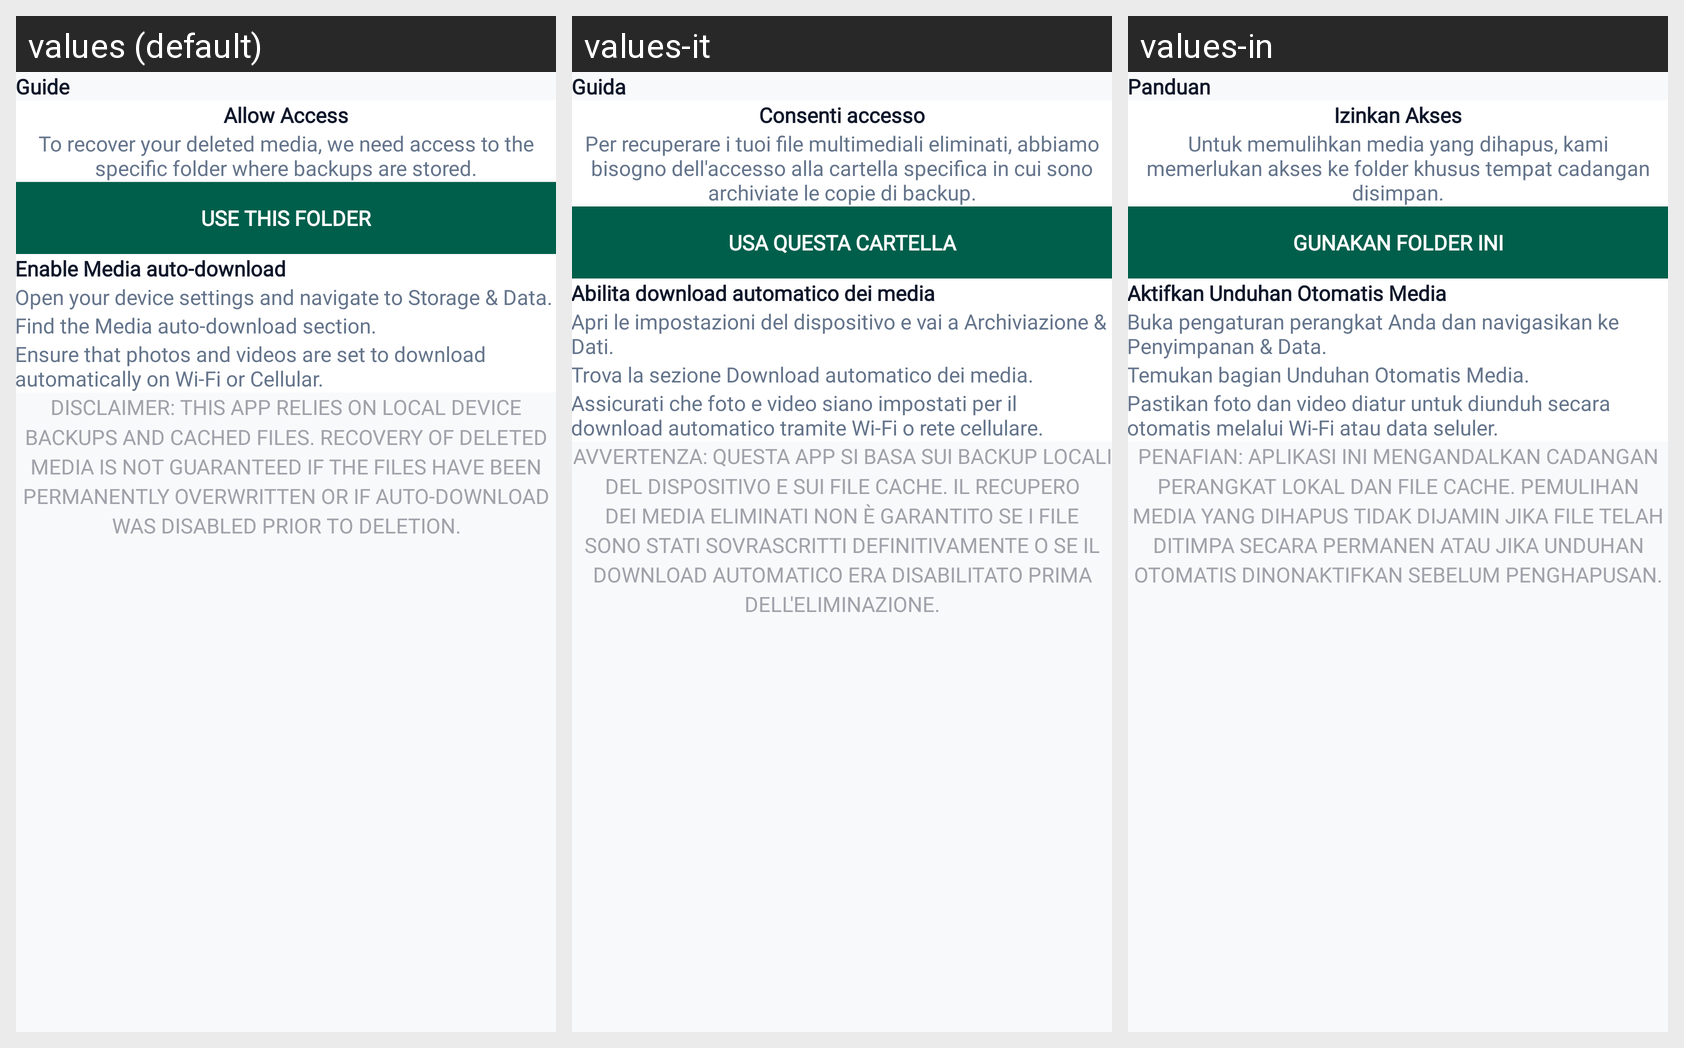

The same Android screen rendered under several of its app's locales, left to right. List the strings drawn on it with the default value and each locale's translation.
Android screen res/layout/fragment_guide.xml rendered under 3 locales, left to right: values (default), values-it, values-in. Device: Nexus 5 (rendered at 1080×1920; each locale shown at half size, 540×960, under a caption strip naming it); theme Theme.RecoverDeletedMessages.
Other locales in the repository, not shown: values-ar, values-de, values-es, values-fr, values-ja, values-ko.
Strings drawn on this screen, with the default value and each locale's value (text and hints the layout hard-codes, and strings that could not be matched under every locale, appear in the picture but are not listed):

guide
  values: Guide
  values-it: Guida
  values-in: Panduan

allow_access
  values: Allow Access
  values-it: Consenti accesso
  values-in: Izinkan Akses

to_recover_your_deleted_media_we_need_access_to_the_specific_folder_where_backups_are_stored
  values: To recover your deleted media, we need access to the specific folder where backups are stored.
  values-it: Per recuperare i tuoi file multimediali eliminati, abbiamo bisogno dell'accesso alla cartella specifica in cui sono archiviate le copie di backup.
  values-in: Untuk memulihkan media yang dihapus, kami memerlukan akses ke folder khusus tempat cadangan disimpan.

use_this_folder
  values: USE THIS FOLDER
  values-it: USA QUESTA CARTELLA
  values-in: GUNAKAN FOLDER INI

enable_media_auto_download
  values: Enable Media auto-download
  values-it: Abilita download automatico dei media
  values-in: Aktifkan Unduhan Otomatis Media

open_your_device_settings_and_navigate_to_storage_amp_data
  values: Open your device settings and navigate to Storage & Data.
  values-it: Apri le impostazioni del dispositivo e vai a Archiviazione & Dati.
  values-in: Buka pengaturan perangkat Anda dan navigasikan ke Penyimpanan & Data.

find_the_media_auto_download_section
  values: Find the Media auto-download section.
  values-it: Trova la sezione Download automatico dei media.
  values-in: Temukan bagian Unduhan Otomatis Media.

ensure_that_photos_and_videos_are_set_to_download_automatically_on_wi_fi_or_cellular
  values: Ensure that photos and videos are set to download automatically on Wi-Fi or Cellular.
  values-it: Assicurati che foto e video siano impostati per il download automatico tramite Wi-Fi o rete cellulare.
  values-in: Pastikan foto dan video diatur untuk diunduh secara otomatis melalui Wi-Fi atau data seluler.

disclaimer_this_app_relies_on_local_device_backups_and_cached_files_recovery_of_deleted_media_is_not_guaranteed_if_the_files_have_been_permanently_overwritten_or_if_auto_download_was_disabled_prior_to_deletion
  values: DISCLAIMER: THIS APP RELIES ON LOCAL DEVICE BACKUPS AND CACHED FILES. RECOVERY OF DELETED MEDIA IS NOT GUARANTEED IF THE FILES HAVE BEEN PERMANENTLY OVERWRITTEN OR IF AUTO-DOWNLOAD WAS DISABLED PRIOR TO DELETION.
  values-it: AVVERTENZA: QUESTA APP SI BASA SUI BACKUP LOCALI DEL DISPOSITIVO E SUI FILE CACHE. IL RECUPERO DEI MEDIA ELIMINATI NON È GARANTITO SE I FILE SONO STATI SOVRASCRITTI DEFINITIVAMENTE O SE IL DOWNLOAD AUTOMATICO ERA DISABILITATO PRIMA DELL'ELIMINAZIONE.
  values-in: PENAFIAN: APLIKASI INI MENGANDALKAN CADANGAN PERANGKAT LOKAL DAN FILE CACHE. PEMULIHAN MEDIA YANG DIHAPUS TIDAK DIJAMIN JIKA FILE TELAH DITIMPA SECARA PERMANEN ATAU JIKA UNDUHAN OTOMATIS DINONAKTIFKAN SEBELUM PENGHAPUSAN.
